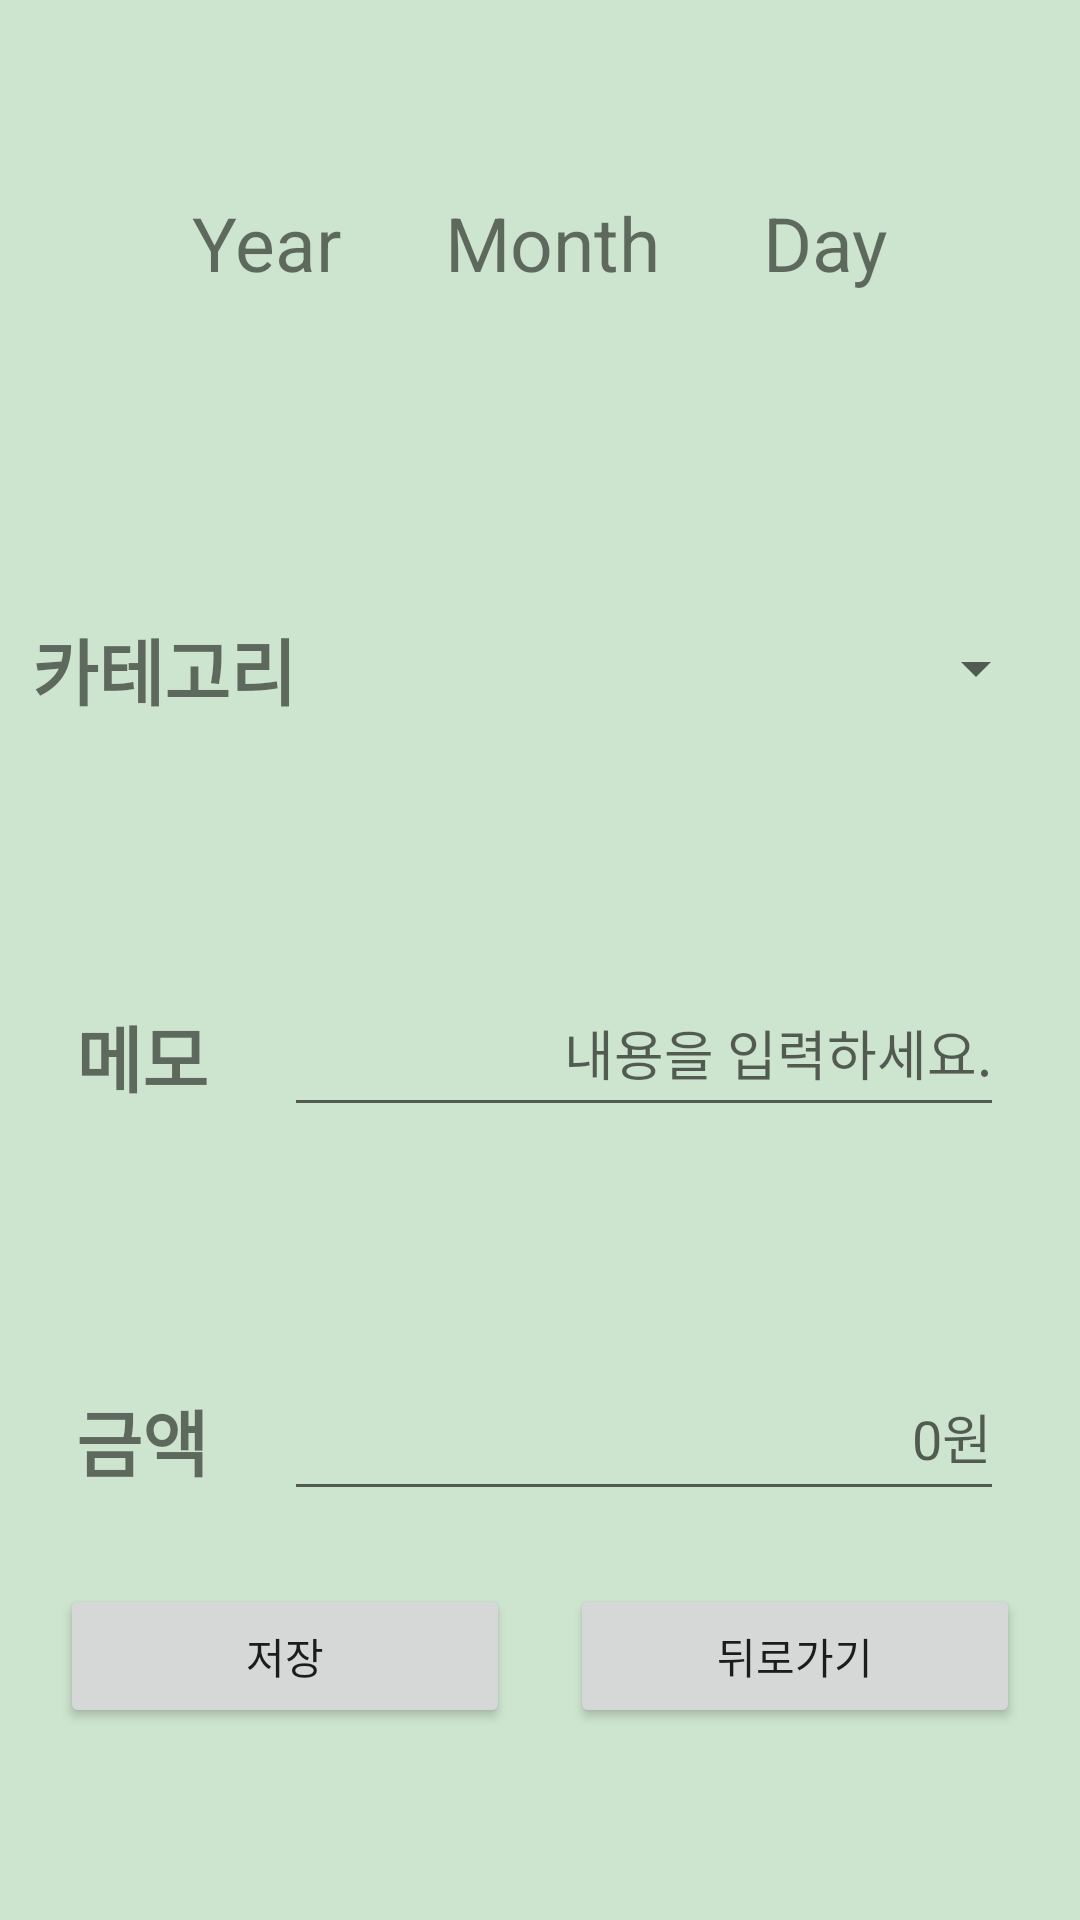

Write the Android layout XML for this screen, with the resource values it uses.
<!-- AndroidManifest.xml: application theme Theme.BankAppDs -->
<!-- res/layout/fragment_main_input.xml -->
<?xml version="1.0" encoding="utf-8"?>
<androidx.constraintlayout.widget.ConstraintLayout xmlns:android="http://schemas.android.com/apk/res/android"
    xmlns:app="http://schemas.android.com/apk/res-auto"
    xmlns:tools="http://schemas.android.com/tools"
    android:layout_width="match_parent"
    android:layout_height="match_parent"
    android:background="@color/allbg"
    tools:context=".MainInputFragment">

    <EditText
        android:id="@+id/edt_memo"
        android:layout_width="240dp"
        android:layout_height="wrap_content"
        android:layout_marginTop="80dp"
        android:gravity="end"
        android:hint="내용을 입력하세요."
        android:inputType="textMultiLine"
        android:maxLength="8"
        android:minHeight="48dp"
        app:layout_constraintEnd_toEndOf="parent"
        app:layout_constraintHorizontal_bias="0.5"
        app:layout_constraintStart_toEndOf="@+id/textView14"
        app:layout_constraintTop_toBottomOf="@+id/spinner_input_category" />

    <Button
        android:id="@+id/btn_back"
        android:layout_width="150dp"
        android:layout_height="wrap_content"
        android:text="뒤로가기"
        app:layout_constraintBottom_toBottomOf="@+id/btn_save"
        app:layout_constraintEnd_toEndOf="parent"
        app:layout_constraintHorizontal_bias="0.5"
        app:layout_constraintStart_toEndOf="@+id/btn_save"
        app:layout_constraintTop_toTopOf="@+id/btn_save" />

    <Button
        android:id="@+id/btn_save"
        android:layout_width="150dp"
        android:layout_height="wrap_content"
        android:layout_marginBottom="64dp"
        android:text="저장"
        app:layout_constraintBottom_toBottomOf="parent"
        app:layout_constraintEnd_toStartOf="@+id/btn_back"
        app:layout_constraintHorizontal_bias="0.5"
        app:layout_constraintStart_toStartOf="parent" />

    <TextView
        android:id="@+id/txt_input_year"
        android:layout_width="wrap_content"
        android:layout_height="wrap_content"
        android:layout_marginStart="64dp"
        android:text="Year"
        android:textAlignment="viewStart"
        android:textSize="25sp"
        app:layout_constraintBottom_toBottomOf="@+id/txt_input_month"
        app:layout_constraintStart_toStartOf="parent"
        app:layout_constraintTop_toTopOf="@+id/txt_input_month" />

    <TextView
        android:id="@+id/txt_input_day"
        android:layout_width="wrap_content"
        android:layout_height="wrap_content"
        android:layout_marginEnd="64dp"
        android:text="Day"
        android:textAlignment="viewStart"
        android:textSize="25sp"
        app:layout_constraintBottom_toBottomOf="@+id/txt_input_month"
        app:layout_constraintEnd_toEndOf="parent"
        app:layout_constraintTop_toTopOf="@+id/txt_input_month" />

    <TextView
        android:id="@+id/txt_input_month"
        android:layout_width="wrap_content"
        android:layout_height="wrap_content"
        android:layout_marginTop="64dp"
        android:text="Month"
        android:textAlignment="viewStart"
        android:textSize="25sp"
        app:layout_constraintEnd_toStartOf="@+id/txt_input_day"
        app:layout_constraintHorizontal_bias="0.5"
        app:layout_constraintStart_toEndOf="@+id/txt_input_year"
        app:layout_constraintTop_toTopOf="parent" />

    <EditText
        android:id="@+id/edt_money"
        android:layout_width="240dp"
        android:layout_height="wrap_content"
        android:layout_marginTop="80dp"
        android:ems="10"
        android:gravity="end"
        android:hint="0원"
        android:inputType="number"
        android:minHeight="48dp"
        app:layout_constraintBottom_toTopOf="@+id/btn_back"
        app:layout_constraintEnd_toEndOf="parent"
        app:layout_constraintHorizontal_bias="0.5"
        app:layout_constraintStart_toEndOf="@+id/textView9"
        app:layout_constraintTop_toBottomOf="@+id/edt_memo"
        app:layout_constraintVertical_bias="0.0" />

    <Spinner
        android:id="@+id/spinner_input_category"
        android:layout_width="240dp"
        android:layout_height="50dp"
        android:layout_marginTop="100dp"
        app:layout_constraintBottom_toTopOf="@+id/edt_memo"
        app:layout_constraintEnd_toEndOf="parent"
        app:layout_constraintHorizontal_bias="0.5"
        app:layout_constraintStart_toEndOf="@+id/textView13"
        app:layout_constraintTop_toBottomOf="@+id/txt_input_month" />

    <TextView
        android:id="@+id/textView9"
        android:layout_width="wrap_content"
        android:layout_height="wrap_content"
        android:text="금액"
        android:textSize="24sp"
        android:textStyle="bold"
        app:layout_constraintBottom_toBottomOf="@+id/edt_money"
        app:layout_constraintEnd_toStartOf="@+id/edt_money"
        app:layout_constraintHorizontal_bias="0.5"
        app:layout_constraintStart_toStartOf="parent"
        app:layout_constraintTop_toTopOf="@+id/edt_money" />

    <TextView
        android:id="@+id/textView13"
        android:layout_width="wrap_content"
        android:layout_height="wrap_content"
        android:text="카테고리"
        android:textSize="24sp"
        android:textStyle="bold"
        app:layout_constraintBottom_toBottomOf="@+id/spinner_input_category"
        app:layout_constraintEnd_toStartOf="@+id/spinner_input_category"
        app:layout_constraintHorizontal_bias="0.5"
        app:layout_constraintStart_toStartOf="parent"
        app:layout_constraintTop_toTopOf="@+id/spinner_input_category" />

    <TextView
        android:id="@+id/textView14"
        android:layout_width="wrap_content"
        android:layout_height="wrap_content"
        android:text="메모"
        android:textSize="24sp"
        android:textStyle="bold"
        app:layout_constraintBottom_toBottomOf="@+id/edt_memo"
        app:layout_constraintEnd_toStartOf="@+id/edt_memo"
        app:layout_constraintHorizontal_bias="0.5"
        app:layout_constraintStart_toStartOf="parent"
        app:layout_constraintTop_toTopOf="@+id/edt_memo" />

</androidx.constraintlayout.widget.ConstraintLayout>
<!-- resources referenced by this layout -->
<resources>
  <color name="allbg">#CDE4CE</color>
  <style name="Theme.BankAppDs" parent="Theme.AppCompat.Light">
          
          
          <item name="colorPrimary">#8BC34A</item>
          <item name="colorPrimaryVariant">#4CAF50</item>
          <item name="colorOnPrimary">@color/white</item>
          
          <item name="colorSecondary">@color/teal_200</item>
          <item name="colorSecondaryVariant">@color/teal_700</item>
          <item name="colorOnSecondary">@color/black</item>
          
          <item name="android:statusBarColor">?attr/colorPrimaryVariant</item>
          
      </style>
  <color name="white">#FFFFFFFF</color>
  <color name="teal_200">#FF03DAC5</color>
  <color name="teal_700">#FF018786</color>
  <color name="black">#FF000000</color>
</resources>
